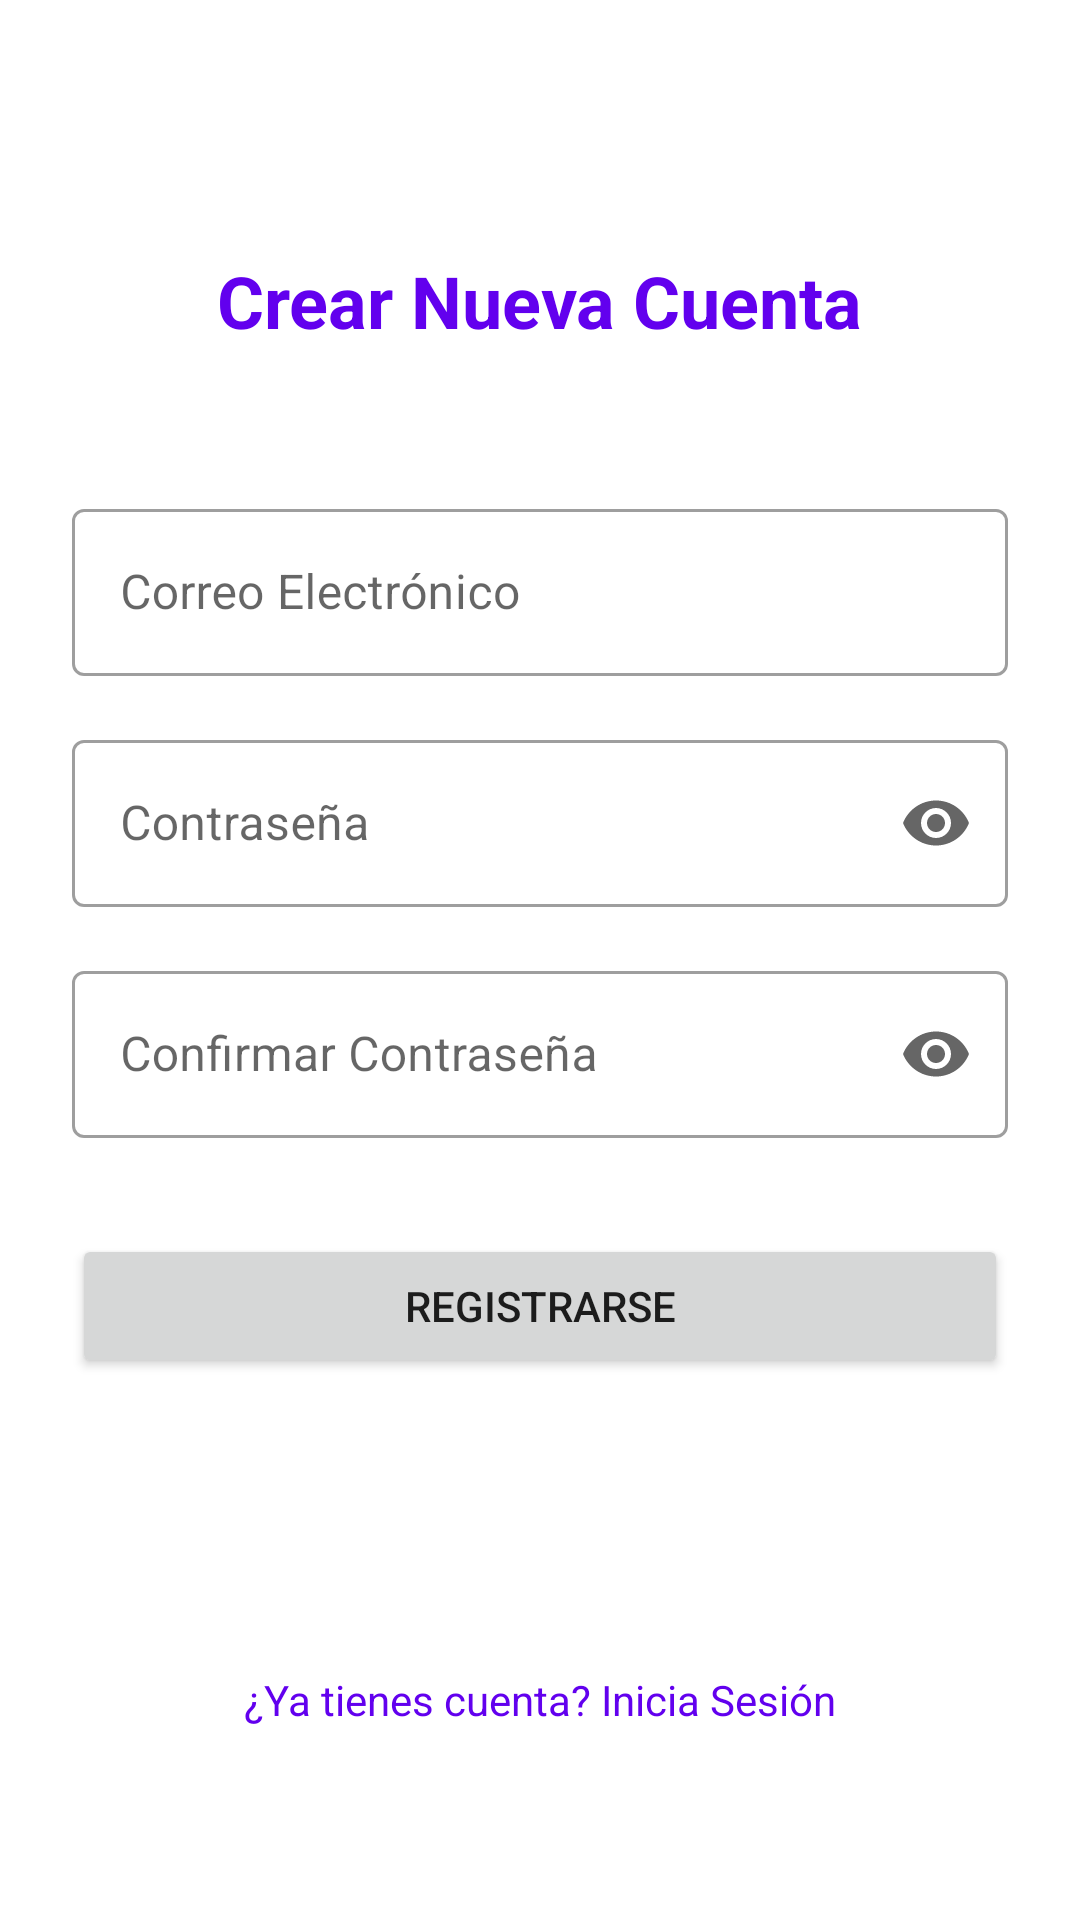

Here is an Android app screen rendered from its layout file. Give the layout XML and the strings, colors and styles it references.
<!-- AndroidManifest.xml: application theme Theme.ReconFit -->
<!-- res/layout/fragment_register.xml -->
<?xml version="1.0" encoding="utf-8"?>
<androidx.constraintlayout.widget.ConstraintLayout xmlns:android="http://schemas.android.com/apk/res/android"
    xmlns:app="http://schemas.android.com/apk/res-auto"
    xmlns:tools="http://schemas.android.com/tools"
    android:layout_width="match_parent"
    android:layout_height="match_parent"
    android:padding="24dp"
    tools:context=".view.RegisterFragment">

    <TextView
        android:id="@+id/tv_title_register"
        android:layout_width="wrap_content"
        android:layout_height="wrap_content"
        android:text="Crear Nueva Cuenta"
        android:textSize="24sp"
        android:textStyle="bold"
        android:textColor="@color/design_default_color_primary"
        app:layout_constraintTop_toTopOf="parent"
        app:layout_constraintStart_toStartOf="parent"
        app:layout_constraintEnd_toEndOf="parent"
        android:layout_marginTop="60dp" />

    <com.google.android.material.textfield.TextInputLayout
        android:id="@+id/til_email_register"
        style="@style/Widget.MaterialComponents.TextInputLayout.OutlinedBox"
        android:layout_width="match_parent"
        android:layout_height="wrap_content"
        android:layout_marginTop="48dp"
        app:layout_constraintTop_toBottomOf="@id/tv_title_register"
        app:layout_constraintStart_toStartOf="parent"
        app:layout_constraintEnd_toEndOf="parent">

        <com.google.android.material.textfield.TextInputEditText
            android:id="@+id/et_email_register"
            android:layout_width="match_parent"
            android:layout_height="wrap_content"
            android:hint="Correo Electrónico"
            android:inputType="textEmailAddress" />
    </com.google.android.material.textfield.TextInputLayout>

    <com.google.android.material.textfield.TextInputLayout
        android:id="@+id/til_password_register"
        style="@style/Widget.MaterialComponents.TextInputLayout.OutlinedBox"
        android:layout_width="match_parent"
        android:layout_height="wrap_content"
        android:layout_marginTop="16dp"
        app:endIconMode="password_toggle"
        app:layout_constraintTop_toBottomOf="@id/til_email_register"
        app:layout_constraintStart_toStartOf="parent"
        app:layout_constraintEnd_toEndOf="parent">

        <com.google.android.material.textfield.TextInputEditText
            android:id="@+id/et_password_register"
            android:layout_width="match_parent"
            android:layout_height="wrap_content"
            android:hint="Contraseña"
            android:inputType="textPassword" />
    </com.google.android.material.textfield.TextInputLayout>

    <com.google.android.material.textfield.TextInputLayout
        android:id="@+id/til_confirm_password"
        style="@style/Widget.MaterialComponents.TextInputLayout.OutlinedBox"
        android:layout_width="match_parent"
        android:layout_height="wrap_content"
        android:layout_marginTop="16dp"
        app:endIconMode="password_toggle"
        app:layout_constraintTop_toBottomOf="@id/til_password_register"
        app:layout_constraintStart_toStartOf="parent"
        app:layout_constraintEnd_toEndOf="parent">

        <com.google.android.material.textfield.TextInputEditText
            android:id="@+id/et_confirm_password"
            android:layout_width="match_parent"
            android:layout_height="wrap_content"
            android:hint="Confirmar Contraseña"
            android:inputType="textPassword" />
    </com.google.android.material.textfield.TextInputLayout>

    <Button
        android:id="@+id/btn_register"
        android:layout_width="match_parent"
        android:layout_height="wrap_content"
        android:text="Registrarse"
        android:padding="12dp"
        android:layout_marginTop="32dp"
        app:layout_constraintTop_toBottomOf="@id/til_confirm_password"
        app:layout_constraintStart_toStartOf="parent"
        app:layout_constraintEnd_toEndOf="parent" />

    <TextView
        android:id="@+id/tv_go_to_login"
        android:layout_width="wrap_content"
        android:layout_height="wrap_content"
        android:text="¿Ya tienes cuenta? Inicia Sesión"
        android:padding="8dp"
        android:textColor="@color/design_default_color_primary"
        app:layout_constraintBottom_toBottomOf="parent"
        app:layout_constraintStart_toStartOf="parent"
        app:layout_constraintEnd_toEndOf="parent"
        android:layout_marginBottom="32dp" />

</androidx.constraintlayout.widget.ConstraintLayout>
<!-- resources referenced by this layout -->
<resources>
  <style name="Theme.ReconFit" parent="Theme.MaterialComponents.DayNight.DarkActionBar">
          
          <item name="colorPrimary">@color/purple_500</item>
          <item name="colorPrimaryVariant">@color/purple_700</item>
          <item name="colorOnPrimary">@color/white</item>
          
          <item name="colorSecondary">@color/teal_200</item>
          <item name="colorSecondaryVariant">@color/teal_700</item>
          <item name="colorOnSecondary">@color/black</item>
          
          <item name="android:statusBarColor">?attr/colorPrimaryVariant</item>
          
      </style>
  <color name="purple_500">#FF6200EE</color>
  <color name="purple_700">#FF3700B3</color>
  <color name="white">#FFFFFFFF</color>
  <color name="teal_200">#FF03DAC5</color>
  <color name="teal_700">#FF018786</color>
  <color name="black">#FF000000</color>
</resources>
